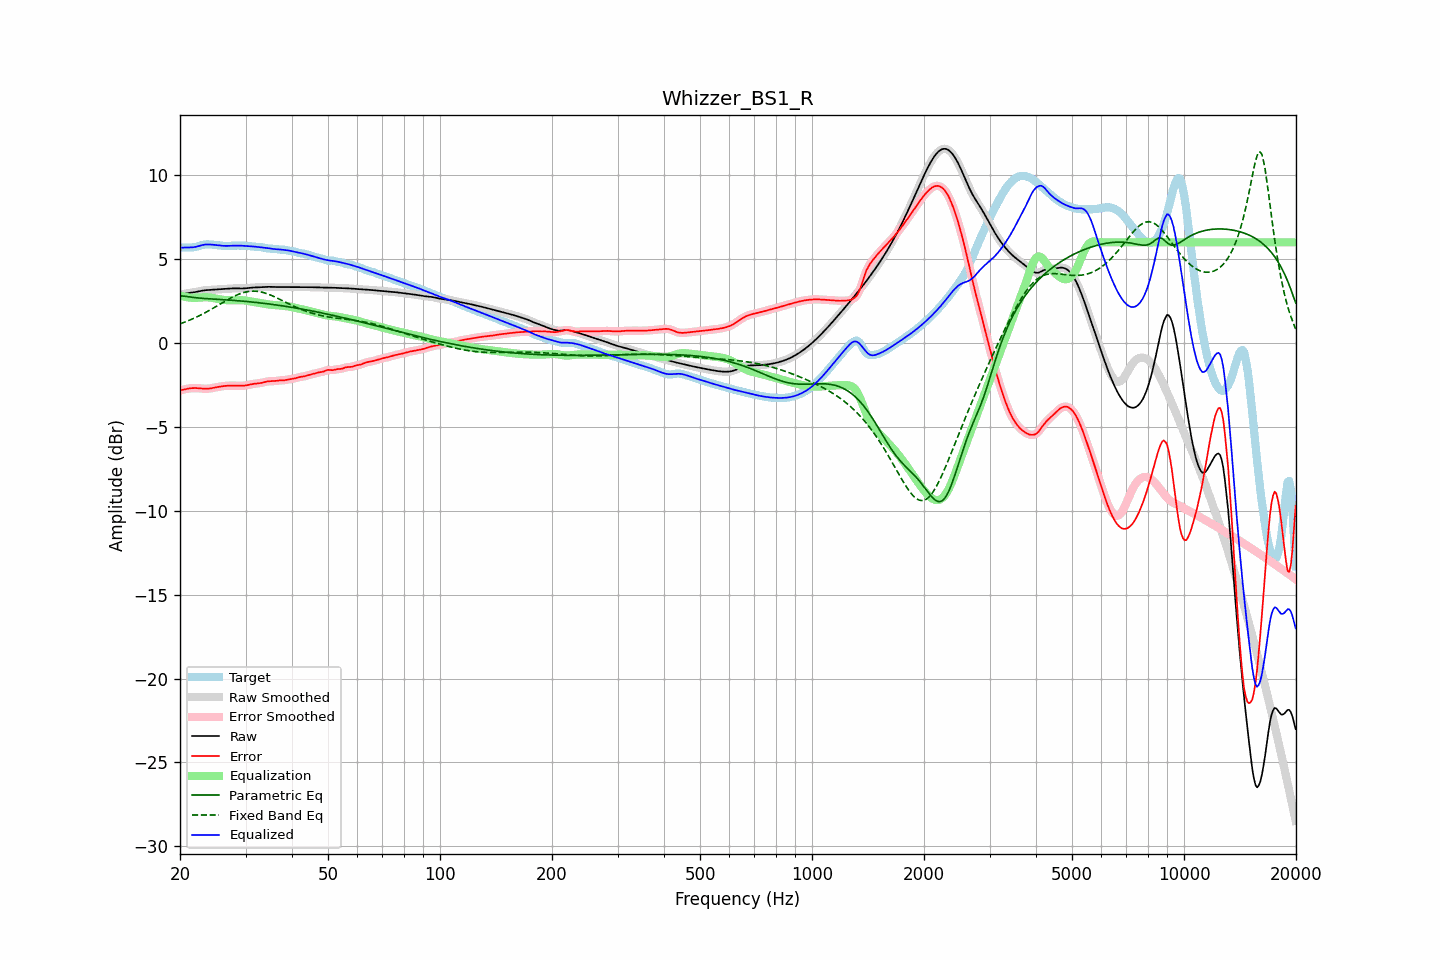

The data file committed next to this chart (first rows):
frequency, raw, error, smoothed, error_smoothed, equalization, parametric_eq, fixed_band_eq, equalized_raw, equalized_smoothed, target
20.00, 2.85, -2.82, 2.85, -2.82, 2.83, 2.80, 1.14, 5.68, 5.68, 5.68
20.20, 2.88, -2.80, 2.88, -2.80, 2.80, 2.80, 1.18, 5.68, 5.68, 5.68
20.40, 2.91, -2.78, 2.91, -2.78, 2.78, 2.80, 1.21, 5.69, 5.69, 5.69
20.61, 2.94, -2.76, 2.93, -2.76, 2.75, 2.79, 1.25, 5.69, 5.69, 5.70
20.81, 2.96, -2.74, 2.96, -2.74, 2.74, 2.77, 1.28, 5.69, 5.69, 5.69
21.02, 2.97, -2.72, 2.97, -2.72, 2.72, 2.76, 1.32, 5.69, 5.69, 5.69
21.23, 2.99, -2.71, 2.99, -2.71, 2.71, 2.75, 1.36, 5.69, 5.69, 5.69
21.44, 3.00, -2.69, 3.00, -2.70, 2.70, 2.73, 1.40, 5.70, 5.70, 5.69
21.66, 3.01, -2.69, 3.01, -2.69, 2.69, 2.72, 1.44, 5.70, 5.70, 5.70
21.87, 3.03, -2.69, 3.03, -2.69, 2.69, 2.71, 1.49, 5.72, 5.72, 5.71
22.09, 3.04, -2.69, 3.04, -2.69, 2.69, 2.69, 1.53, 5.73, 5.74, 5.73
22.31, 3.06, -2.69, 3.06, -2.69, 2.70, 2.69, 1.58, 5.76, 5.76, 5.76
22.54, 3.08, -2.70, 3.08, -2.70, 2.70, 2.68, 1.62, 5.79, 5.79, 5.78
22.76, 3.10, -2.71, 3.10, -2.71, 2.71, 2.67, 1.67, 5.81, 5.81, 5.81
22.99, 3.12, -2.72, 3.12, -2.72, 2.72, 2.66, 1.72, 5.84, 5.84, 5.84
23.22, 3.14, -2.73, 3.14, -2.73, 2.72, 2.65, 1.77, 5.86, 5.86, 5.86
23.45, 3.15, -2.73, 3.15, -2.73, 2.72, 2.65, 1.82, 5.87, 5.87, 5.88
23.69, 3.15, -2.73, 3.15, -2.73, 2.72, 2.64, 1.88, 5.88, 5.88, 5.88
23.92, 3.16, -2.72, 3.16, -2.72, 2.71, 2.63, 1.93, 5.87, 5.87, 5.88
24.16, 3.17, -2.71, 3.17, -2.71, 2.70, 2.63, 1.98, 5.87, 5.87, 5.87
24.40, 3.17, -2.69, 3.17, -2.69, 2.69, 2.62, 2.04, 5.86, 5.86, 5.86
24.65, 3.18, -2.67, 3.18, -2.67, 2.67, 2.61, 2.09, 5.85, 5.85, 5.85
24.89, 3.18, -2.65, 3.18, -2.65, 2.65, 2.61, 2.15, 5.84, 5.84, 5.84
25.14, 3.19, -2.63, 3.19, -2.63, 2.63, 2.60, 2.21, 5.83, 5.83, 5.82
25.39, 3.20, -2.61, 3.20, -2.61, 2.62, 2.60, 2.26, 5.81, 5.81, 5.81
25.65, 3.21, -2.60, 3.21, -2.60, 2.60, 2.59, 2.32, 5.80, 5.80, 5.80
25.91, 3.21, -2.58, 3.21, -2.58, 2.58, 2.59, 2.38, 5.80, 5.80, 5.80
26.16, 3.22, -2.57, 3.22, -2.57, 2.57, 2.58, 2.43, 5.79, 5.79, 5.79
26.43, 3.23, -2.56, 3.23, -2.56, 2.56, 2.57, 2.49, 5.79, 5.79, 5.79
26.69, 3.23, -2.55, 3.23, -2.55, 2.55, 2.57, 2.55, 5.79, 5.79, 5.79
26.96, 3.24, -2.55, 3.24, -2.55, 2.55, 2.56, 2.60, 5.79, 5.79, 5.79
27.23, 3.25, -2.54, 3.25, -2.54, 2.54, 2.55, 2.65, 5.79, 5.79, 5.79
27.50, 3.25, -2.54, 3.25, -2.54, 2.54, 2.55, 2.70, 5.80, 5.80, 5.79
27.77, 3.26, -2.54, 3.26, -2.54, 2.54, 2.54, 2.75, 5.80, 5.80, 5.80
28.05, 3.26, -2.54, 3.26, -2.54, 2.55, 2.53, 2.80, 5.80, 5.80, 5.80
28.33, 3.26, -2.55, 3.26, -2.55, 2.55, 2.53, 2.84, 5.80, 5.80, 5.80
28.62, 3.25, -2.55, 3.25, -2.55, 2.55, 2.52, 2.89, 5.81, 5.81, 5.81
28.90, 3.25, -2.56, 3.25, -2.56, 2.55, 2.51, 2.92, 5.80, 5.80, 5.81
29.19, 3.25, -2.55, 3.25, -2.56, 2.55, 2.50, 2.96, 5.80, 5.80, 5.80
29.48, 3.25, -2.55, 3.25, -2.55, 2.55, 2.49, 2.99, 5.79, 5.80, 5.80
29.78, 3.25, -2.54, 3.25, -2.54, 2.54, 2.49, 3.02, 5.79, 5.79, 5.79
30.08, 3.26, -2.53, 3.26, -2.53, 2.52, 2.48, 3.04, 5.78, 5.78, 5.79
30.38, 3.27, -2.51, 3.27, -2.51, 2.51, 2.47, 3.06, 5.78, 5.78, 5.78
30.68, 3.28, -2.49, 3.28, -2.49, 2.49, 2.46, 3.07, 5.77, 5.77, 5.77
30.99, 3.29, -2.47, 3.29, -2.47, 2.47, 2.45, 3.09, 5.77, 5.77, 5.76
31.30, 3.30, -2.45, 3.30, -2.45, 2.46, 2.44, 3.09, 5.76, 5.76, 5.75
31.61, 3.31, -2.43, 3.31, -2.43, 2.44, 2.43, 3.09, 5.75, 5.75, 5.74
31.93, 3.31, -2.42, 3.31, -2.42, 2.43, 2.42, 3.09, 5.74, 5.74, 5.73
32.24, 3.31, -2.41, 3.31, -2.41, 2.41, 2.41, 3.08, 5.72, 5.73, 5.72
32.57, 3.32, -2.40, 3.32, -2.40, 2.40, 2.40, 3.06, 5.71, 5.71, 5.72
32.89, 3.32, -2.39, 3.32, -2.39, 2.38, 2.39, 3.05, 5.70, 5.70, 5.71
33.22, 3.33, -2.37, 3.33, -2.37, 2.36, 2.38, 3.03, 5.69, 5.69, 5.70
33.55, 3.34, -2.35, 3.34, -2.35, 2.34, 2.37, 3.00, 5.68, 5.68, 5.69
33.89, 3.35, -2.32, 3.35, -2.32, 2.33, 2.35, 2.97, 5.67, 5.67, 5.67
34.23, 3.35, -2.30, 3.35, -2.30, 2.31, 2.34, 2.94, 5.66, 5.66, 5.65
34.57, 3.35, -2.28, 3.35, -2.29, 2.30, 2.33, 2.91, 5.65, 5.65, 5.63
34.92, 3.34, -2.28, 3.34, -2.28, 2.29, 2.32, 2.87, 5.63, 5.63, 5.62
35.27, 3.34, -2.28, 3.34, -2.28, 2.28, 2.30, 2.83, 5.62, 5.62, 5.62
35.62, 3.34, -2.28, 3.34, -2.28, 2.27, 2.29, 2.79, 5.61, 5.61, 5.62
35.97, 3.34, -2.27, 3.34, -2.27, 2.26, 2.28, 2.74, 5.60, 5.60, 5.61
... 635 more rows
